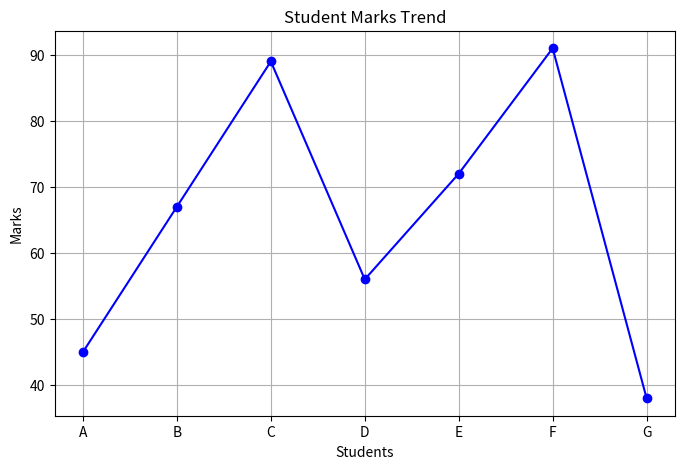
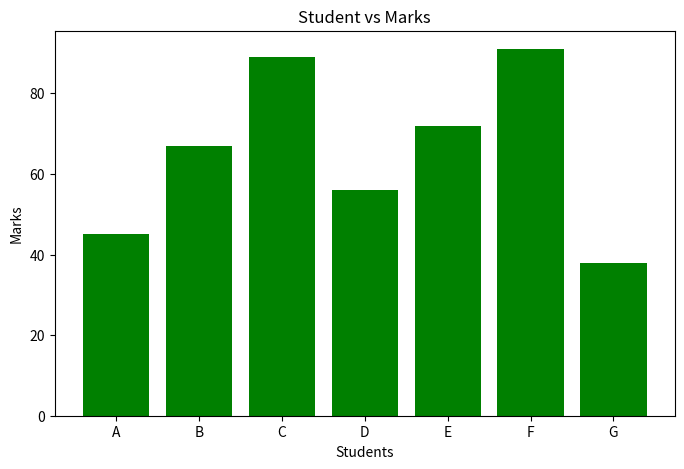
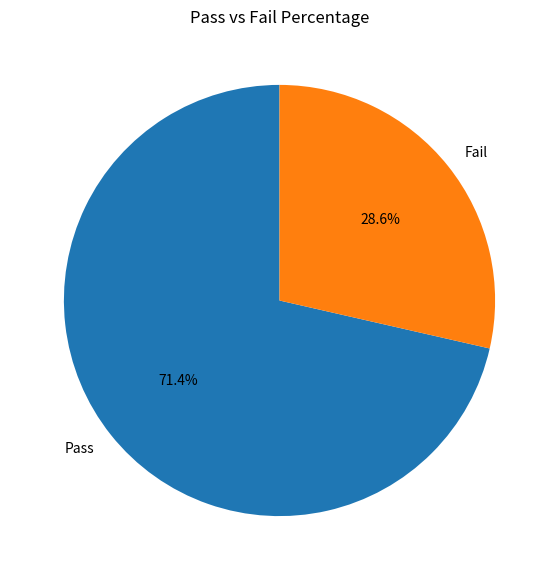
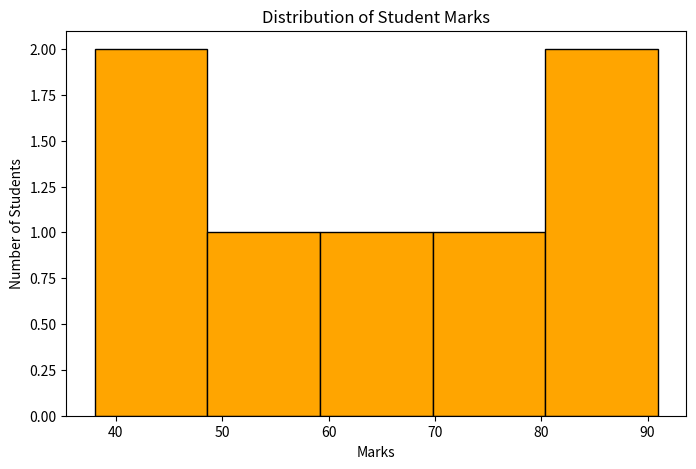
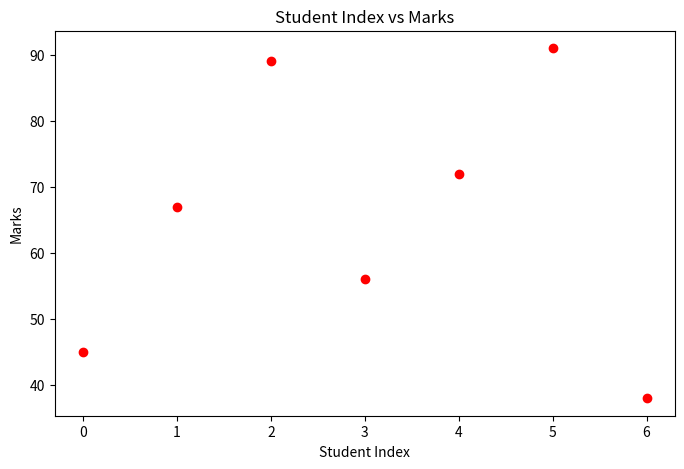

The matplotlib source for these figures, in order:
#1. Student Performance Dashboard 
'''Scenario: 
A school records marks of students in one subject: 
marks = np.array([45, 67, 89, 56, 72, 91, 38]) 
students = ["A", "B", "C", "D", "E", "F", "G"] 
Task: 
● Convert to Pandas DataFrame 
● Plot: 
○ Line graph → trend of marks 
○ Bar chart → student vs marks 
○ Pie chart → Pass (>50) vs Fail 
○ Histogram → distribution of marks 
○ Scatter plot → index vs marks
'''
# =====================================================
# PROJECT: STUDENT PERFORMANCE DASHBOARD
# TOOLS: NUMPY, PANDAS, MATPLOTLIB
# =====================================================

import numpy as np
import pandas as pd
import matplotlib.pyplot as plt

# SCENARIO 1: DATA CREATION

marks = np.array([45, 67, 89, 56, 72, 91, 38])

students = ["A", "B", "C", "D", "E", "F", "G"]

# SCENARIO 2: CONVERT INTO PANDAS DATAFRAME

df = pd.DataFrame({
    "Student": students,
    "Marks": marks
})

print("\nSTUDENT PERFORMANCE DATA")
print(df)

# SCENARIO 3: BASIC DATA ANALYSIS

print("\nTotal Students:", len(df))
print("Average Marks:", np.mean(marks))
print("Highest Marks:", np.max(marks))
print("Lowest Marks:", np.min(marks))

# Pass criteria: Marks greater than 50

df["Result"] = np.where(df["Marks"] > 50, "Pass", "Fail")

print("\nSTUDENT RESULTS")
print(df)

pass_count = np.sum(marks > 50)
fail_count = np.sum(marks <= 50)

print("\nPassed Students:", pass_count)
print("Failed Students:", fail_count)

# SCENARIO 4: LINE GRAPH

plt.figure(figsize=(8, 5))

plt.plot(students, marks, marker='o', color='blue')

plt.title("Student Marks Trend")
plt.xlabel("Students")
plt.ylabel("Marks")
plt.grid(True)

plt.savefig("line_graph.png")
plt.show()

# SCENARIO 5: BAR CHART

plt.figure(figsize=(8, 5))

plt.bar(students, marks, color='green')

plt.title("Student vs Marks")
plt.xlabel("Students")
plt.ylabel("Marks")

plt.savefig("bar_chart.png")
plt.show()

# SCENARIO 6: PIE CHART

plt.figure(figsize=(7, 7))

plt.pie(
    [pass_count, fail_count],
    labels=["Pass", "Fail"],
    autopct="%1.1f%%",
    startangle=90
)

plt.title("Pass vs Fail Percentage")

plt.savefig("pie_chart.png")
plt.show()

# SCENARIO 7: HISTOGRAM

plt.figure(figsize=(8, 5))

plt.hist(marks, bins=5, color='orange', edgecolor='black')

plt.title("Distribution of Student Marks")
plt.xlabel("Marks")
plt.ylabel("Number of Students")

plt.savefig("histogram.png")
plt.show()

# SCENARIO 8: SCATTER PLOT

plt.figure(figsize=(8, 5))

plt.scatter(range(len(marks)), marks, color='red')

plt.title("Student Index vs Marks")
plt.xlabel("Student Index")
plt.ylabel("Marks")

plt.savefig("scatter_plot.png")
plt.show()

# SCENARIO 9: FINAL SUMMARY

print("\n========== FINAL DASHBOARD ==========")

print("Total Students:", len(df))
print("Average Marks:", round(np.mean(marks), 2))
print("Highest Marks:", np.max(marks))
print("Lowest Marks:", np.min(marks))
print("Pass Count:", pass_count)
print("Fail Count:", fail_count)

print("\nAll Graphs Saved Successfully!")
print("PROJECT COMPLETED!")
